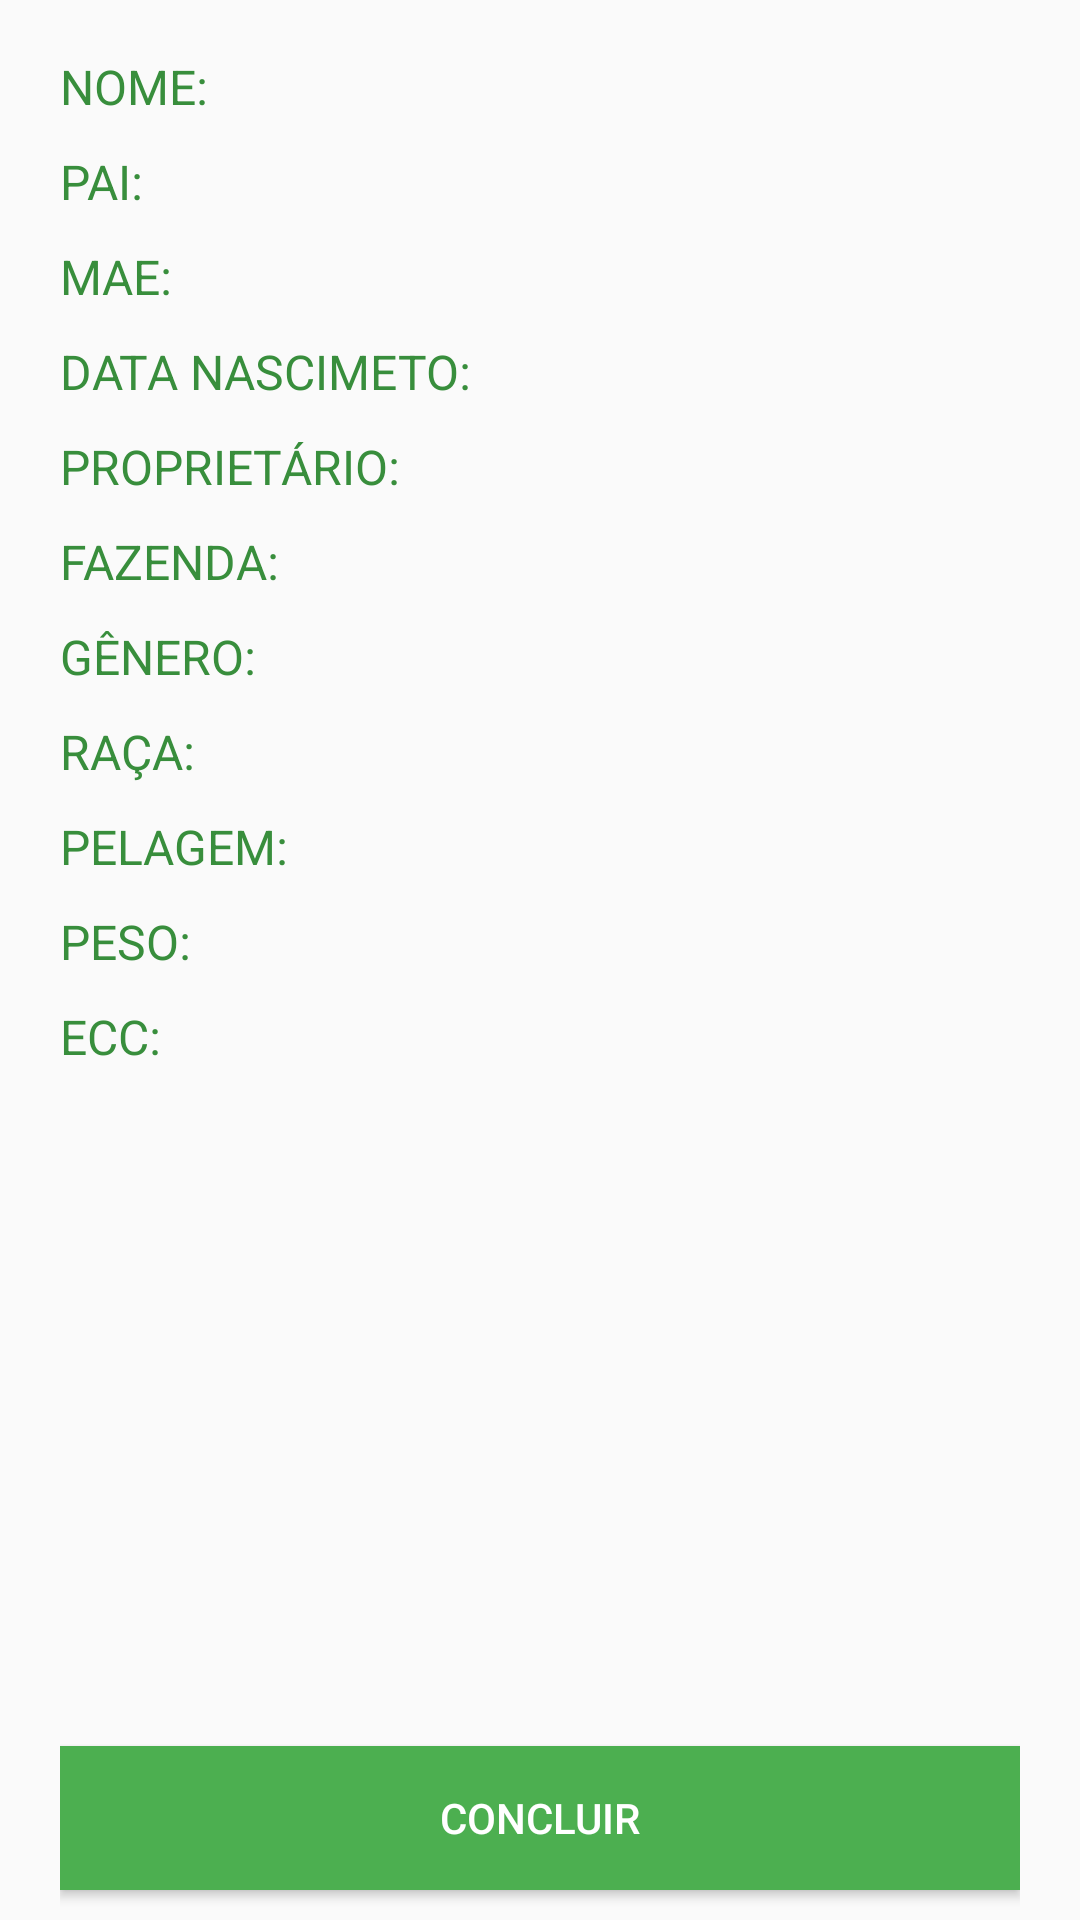

This screen was rendered from an Android layout file. Write that file and the resources it references.
<!-- AndroidManifest.xml: application theme AppTheme -->
<!-- res/layout/fragment_layout_cadastro_3.xml -->
<?xml version="1.0" encoding="utf-8"?>
<ScrollView xmlns:android="http://schemas.android.com/apk/res/android"
    android:layout_width="match_parent"
    android:layout_height="match_parent"
    android:fillViewport="true"
    android:isScrollContainer="false"
    android:layout_alignParentBottom="true"
    android:layout_alignParentEnd="true"
    android:layout_alignParentLeft="true"
    android:layout_alignParentRight="true"
    android:layout_alignParentStart="true"
    android:layout_below="@+id/toolbar_cadastro">


    <RelativeLayout
        android:layout_width="match_parent"
        android:layout_height="match_parent"
        android:layout_alignParentTop="true"
        android:orientation="vertical"
        android:paddingLeft="20dp"
        android:paddingRight="20dp"
        android:paddingTop="13dp"
        android:descendantFocusability="beforeDescendants"
        android:focusable="true"
        android:focusableInTouchMode="true">

        <TextView
        android:id="@+id/textview_concluir_nome"
        android:layout_width="wrap_content"
        android:layout_height="wrap_content"
        android:layout_alignParentLeft="true"
        android:layout_below="@+id/edittext_datanasc"
        android:layout_marginTop="5dp"
        android:text="Nome:  "
        android:textAllCaps="true"
        android:textColor="@color/colorPrimaryDark"
        android:textSize="16dp" />

        <TextView
            android:id="@+id/textview_concluir_nome_bovino"
            android:layout_width="wrap_content"
            android:layout_height="wrap_content"
            android:textColor="@color/black"
            android:textSize="16dp"
            android:layout_toRightOf="@+id/textview_concluir_nome"
            android:layout_alignTop="@+id/textview_concluir_nome" />

        <TextView
        android:id="@+id/textview_concluir_pai"
        android:layout_width="wrap_content"
        android:layout_height="wrap_content"
        android:layout_alignParentLeft="true"
        android:layout_below="@+id/textview_concluir_nome"
        android:layout_marginTop="10dp"
        android:text="Pai: "
        android:textAllCaps="true"
        android:textColor="@color/colorPrimaryDark"
        android:textSize="16dp" />

        <TextView
            android:id="@+id/textview_concluir_pai_bovino"
            android:layout_width="wrap_content"
            android:layout_height="wrap_content"
            android:textColor="@color/black"
            android:textSize="16dp"
            android:layout_toRightOf="@+id/textview_concluir_pai"
            android:layout_alignLeft="@+id/textview_concluir_nome_bovino"
            android:layout_alignTop="@+id/textview_concluir_pai"/>

        <TextView
        android:id="@+id/textview_concluir_mae"
        android:layout_width="wrap_content"
        android:layout_height="wrap_content"
        android:layout_alignParentLeft="true"
        android:layout_below="@+id/textview_concluir_pai_bovino"
        android:layout_marginTop="10dp"
        android:text="Mae: "
        android:textAllCaps="true"
        android:textColor="@color/colorPrimaryDark"
        android:textSize="16dp" />

        <TextView
            android:id="@+id/textview_concluir_mae_bovino"
            android:layout_width="wrap_content"
            android:layout_height="wrap_content"
            android:textColor="@color/black"
            android:textSize="16dp"
            android:layout_toRightOf="@+id/textview_concluir_mae"
            android:layout_alignTop="@+id/textview_concluir_mae"
            android:layout_alignLeft="@+id/textview_concluir_nome_bovino"/>

        <TextView
        android:id="@+id/textview_concluir_datanasc"
        android:layout_width="wrap_content"
        android:layout_height="wrap_content"
        android:layout_alignParentLeft="true"
        android:layout_below="@+id/textview_concluir_mae_bovino"
        android:layout_marginTop="10dp"
        android:text="Data Nascimeto:  "
        android:textAllCaps="true"
        android:textColor="@color/colorPrimaryDark"
        android:textSize="16dp" />

        <TextView
            android:id="@+id/textview_concluir_datanasc_bovino"
            android:layout_width="wrap_content"
            android:layout_height="wrap_content"
            android:textColor="@color/black"
            android:textSize="16dp"
            android:layout_toRightOf="@+id/textview_concluir_datanasc"
            android:layout_alignBottom="@+id/textview_concluir_datanasc" />

        <TextView
        android:id="@+id/textview_concluir_proprietario"
        android:layout_width="wrap_content"
        android:layout_height="wrap_content"
        android:layout_alignParentLeft="true"
        android:layout_below="@+id/textview_concluir_datanasc"
        android:layout_marginTop="10dp"
        android:text="Proprietário:  "
        android:textAllCaps="true"
        android:textColor="@color/colorPrimaryDark"
        android:textSize="16dp" />

        <TextView
            android:id="@+id/textview_concluir_proprietario_bovino"
            android:layout_width="wrap_content"
            android:layout_height="wrap_content"
            android:textColor="@color/black"
            android:textSize="16dp"
            android:layout_toRightOf="@+id/textview_concluir_proprietario"
            android:layout_alignBottom="@+id/textview_concluir_proprietario" />

        <TextView
        android:id="@+id/textview_concluir_fazenda"
        android:layout_width="wrap_content"
        android:layout_height="wrap_content"
        android:layout_alignParentLeft="true"
        android:layout_below="@+id/textview_concluir_proprietario"
        android:layout_marginTop="10dp"
        android:text="Fazenda:  "
        android:textAllCaps="true"
        android:textColor="@color/colorPrimaryDark"
        android:textSize="16dp" />

        <TextView
            android:id="@+id/textview_concluir_fazenda_bovino"
            android:layout_width="wrap_content"
            android:layout_height="wrap_content"
            android:textColor="@color/black"
            android:textSize="16dp"
            android:layout_toRightOf="@+id/textview_concluir_fazenda"
            android:layout_alignBottom="@+id/textview_concluir_fazenda" />

        <TextView
            android:id="@+id/textview_concluir_genero"
            android:layout_width="wrap_content"
            android:layout_height="wrap_content"
            android:layout_alignParentLeft="true"
            android:layout_below="@+id/textview_concluir_fazenda"
            android:layout_marginTop="10dp"
            android:text="Gênero:  "
            android:textAllCaps="true"
            android:textColor="@color/colorPrimaryDark"
            android:textSize="16dp" />

        <TextView
            android:id="@+id/textview_concluir_genero_bovino"
            android:layout_width="wrap_content"
            android:layout_height="wrap_content"
            android:textColor="@color/black"
            android:textSize="16dp"
            android:layout_toRightOf="@+id/textview_concluir_genero"
            android:layout_alignBottom="@+id/textview_concluir_genero" />

        <TextView
        android:id="@+id/textview_concluir_raca"
        android:layout_width="wrap_content"
        android:layout_height="wrap_content"
        android:layout_alignParentLeft="true"
        android:layout_below="@+id/textview_concluir_genero"
        android:layout_marginTop="10dp"
        android:text="Raça:  "
        android:textAllCaps="true"
        android:textColor="@color/colorPrimaryDark"
        android:textSize="16dp" />

        <TextView
            android:id="@+id/textview_concluir_raca_bovino"
            android:layout_width="wrap_content"
            android:layout_height="wrap_content"
            android:textColor="@color/black"
            android:textSize="16dp"
            android:layout_toRightOf="@+id/textview_concluir_raca"
            android:layout_alignBottom="@+id/textview_concluir_raca" />

        <TextView
        android:id="@+id/textview_concluir_pelagem"
        android:layout_width="wrap_content"
        android:layout_height="wrap_content"
        android:layout_alignParentLeft="true"
        android:layout_below="@+id/textview_concluir_raca"
        android:layout_marginTop="10dp"
        android:text="Pelagem:  "
        android:textAllCaps="true"
        android:textColor="@color/colorPrimaryDark"
        android:textSize="16dp" />

        <TextView
            android:id="@+id/textview_concluir_pelagem_bovino"
            android:layout_width="wrap_content"
            android:layout_height="wrap_content"
            android:textColor="@color/black"
            android:textSize="16dp"
            android:layout_toRightOf="@+id/textview_concluir_pelagem"
            android:layout_alignBottom="@+id/textview_concluir_pelagem" />

        <TextView
        android:id="@+id/textview_concluir_peso"
        android:layout_width="wrap_content"
        android:layout_height="wrap_content"
        android:layout_alignParentLeft="true"
        android:layout_below="@+id/textview_concluir_pelagem"
        android:layout_marginTop="10dp"
        android:text="Peso:  "
        android:textAllCaps="true"
        android:textColor="@color/colorPrimaryDark"
        android:textSize="16dp" />

        <TextView
            android:id="@+id/textview_concluir_peso_bovino"
            android:layout_width="wrap_content"
            android:layout_height="wrap_content"
            android:textColor="@color/black"
            android:textSize="16dp"
            android:layout_toRightOf="@+id/textview_concluir_peso"
            android:layout_alignBottom="@+id/textview_concluir_peso" />

        <TextView
        android:id="@+id/textview_concluir_ecc"
        android:layout_width="wrap_content"
        android:layout_height="wrap_content"
        android:layout_alignParentLeft="true"
        android:layout_below="@+id/textview_concluir_peso"
        android:layout_marginTop="10dp"
        android:text="ECC:  "
        android:textAllCaps="true"
        android:textColor="@color/colorPrimaryDark"
        android:textSize="16dp" />

        <TextView
            android:id="@+id/textview_concluir_ecc_bovino"
            android:layout_width="wrap_content"
            android:layout_height="wrap_content"
            android:textColor="@color/black"
            android:textSize="16dp"
            android:layout_toRightOf="@+id/textview_concluir_ecc"
            android:layout_alignBottom="@+id/textview_concluir_ecc" />


        <Button
            android:id="@+id/button_concluir"
            android:background="@color/colorPrimary"
            android:textColor="@color/white"
            android:text="CONCLUIR"
            android:layout_width="match_parent"
            android:layout_height="wrap_content"
            android:layout_alignParentBottom="true"
            android:layout_alignParentLeft="true"
            android:layout_alignParentStart="true"
            android:layout_marginBottom="10dp"/>

    </RelativeLayout>
</ScrollView>
<!-- resources referenced by this layout -->
<resources>
  <color name="black">#000000</color>
  <color name="colorPrimary">#4CAF50</color>
  <color name="colorPrimaryDark">#388E3C</color>
  <color name="white">#FFFFFF</color>
  <style name="AppTheme" parent="Theme.AppCompat.Light.NoActionBar">
          
          <item name="colorPrimary">@color/colorPrimary</item>
          <item name="colorPrimaryDark">@color/colorPrimaryDark</item>
          <item name="colorAccent">@color/editText</item>  
          <item name="android:navigationBarColor">@color/navigationBarColor</item>
      </style>
  <color name="editText">#388E3C</color>
  <color name="navigationBarColor">#4CAF50</color>
</resources>
